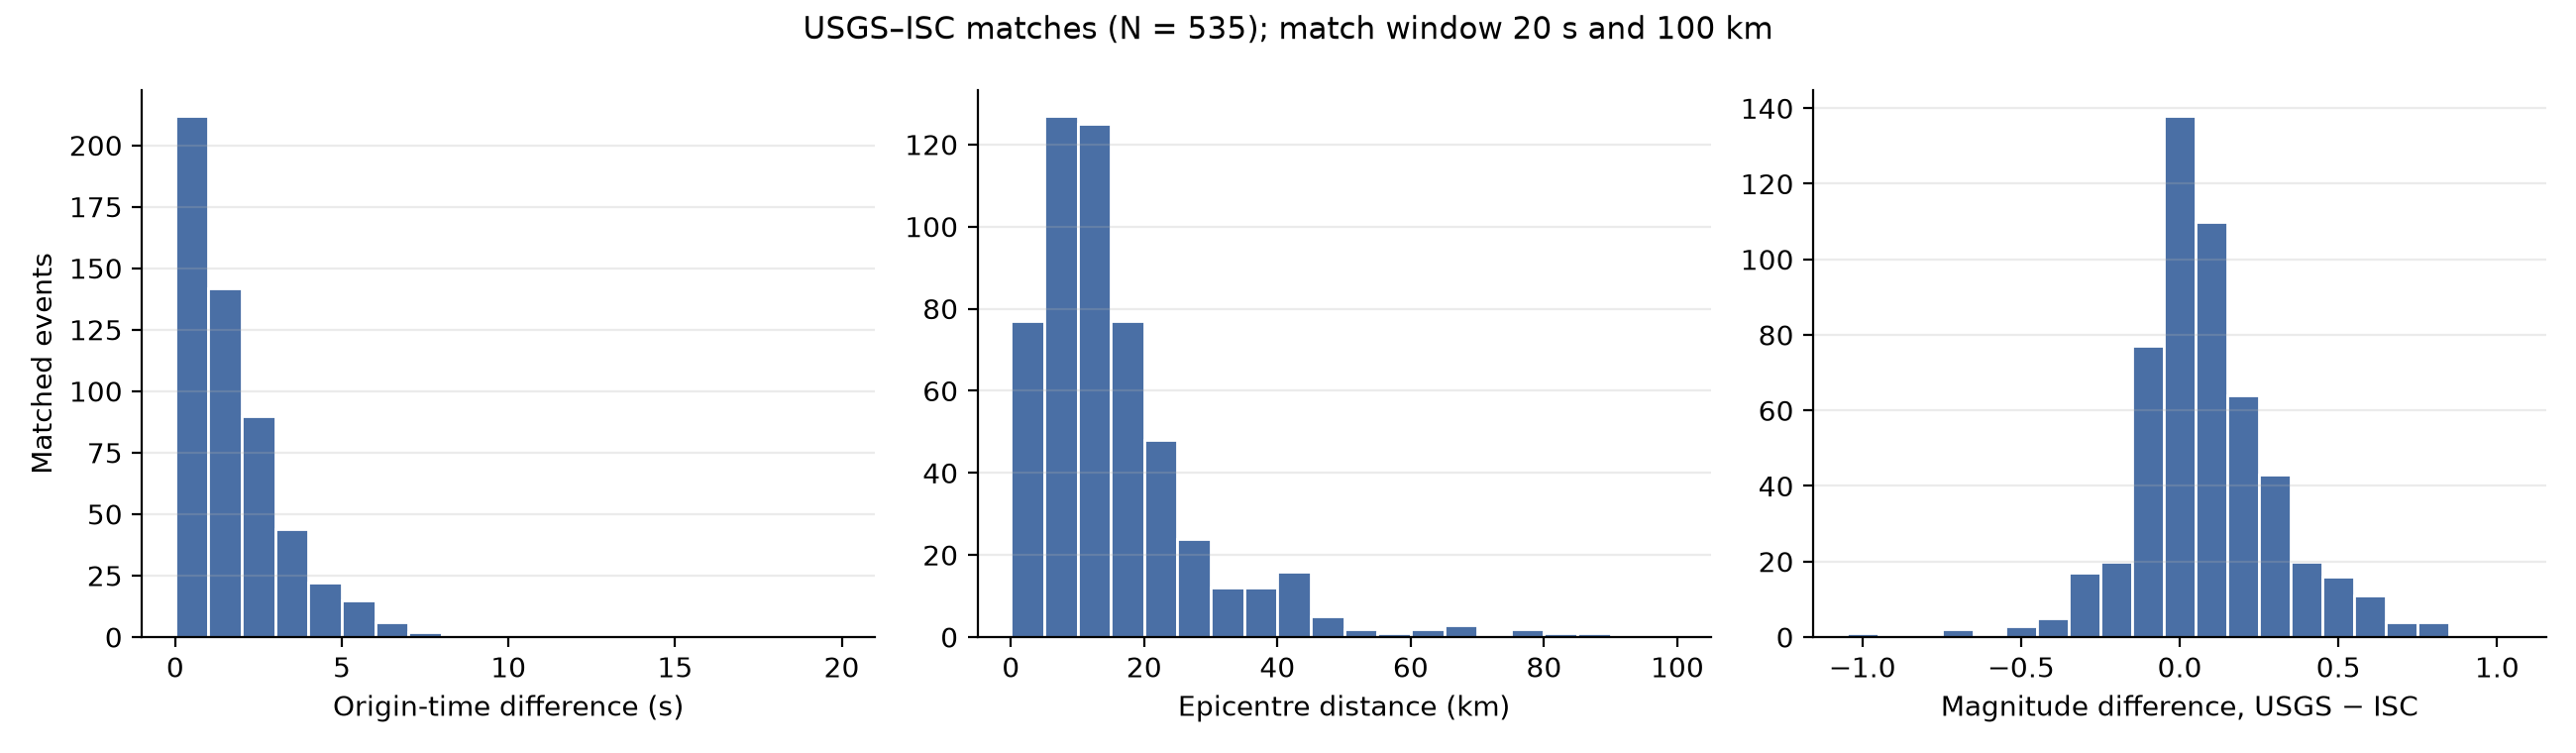

The data file committed next to this chart (first rows):
id, isc_id, time, match_dt_s, match_dist_km, mag, magType, isc_mag, isc_magType, dmag, same_magType
iscgem797561, 797561, 1970-03-05 18:34:21.100, 0.54, 8.242, 5.11, mw, 4.8, mb, 0.31, False
iscgem769118, 769118, 1972-09-06 02:51:29.060, 0.09, 1.149, 5.28, mw, 5.1, mb, 0.18, False
usp000004y, 764887, 1973-01-14 11:39:25.100, 5.78, 63.82, 4.0, mb, 4.4, mb, -0.4, True
usp000005y, 764975, 1973-01-16 21:31:24.800, 0.21, 10.14, 5.1, mb, 5.1, mb, 0.0, True
usp00001b4, 761361, 1973-04-10 00:10:02.100, 1.99, 12.87, 4.3, mb, 4.6, mb, -0.3, True
usp00002q1, 758296, 1973-07-13 22:03:38.700, 2.88, 18.74, 4.8, mb, 4.8, mb, 0.0, True
usp00002q2, 758298, 1973-07-13 22:54:26.100, 0.89, 9.694, 4.3, mb, 4.4, mb, -0.1, True
usp00002rt, 758467, 1973-07-18 22:55:10.500, 0.7, 8.924, 4.6, mb, 4.6, mb, 0.0, True
usp00003x3, 755754, 1973-10-24 05:23:51.910, 1.46, 7.312, 5.4, mb, 5.4, mb, 0.0, True
usp00003x7, 755771, 1973-10-24 19:57:17.900, 1.51, 26.43, 5.0, mb, 4.9, mb, 0.1, True
usp00003xf, 755783, 1973-10-25 02:52:03.300, 7.25, 56.26, 4.1, mb, 4.1, mb, 0.0, True
usp0000403, 755955, 1973-10-30 15:50:43.100, 0.46, 20.89, 3.9, mb, 3.9, mb, 0.0, True
usp00004jj, 753631, 1973-12-16 09:16:13.290, 0.81, 14.48, 4.9, mb, 4.9, mb, 0.0, True
usp00004jm, 753638, 1973-12-16 19:09:47.700, 0.69, 5.168, 5.2, mb, 5.2, mb, 0.0, True
usp00006en, 748489, 1974-05-20 17:39:17.900, 0.74, 8.534, 4.9, mb, 4.9, mb, 0.0, True
usp00008tj, 735493, 1974-11-16 16:18:36.600, 1.47, 18.73, 4.8, mb, 4.9, mb, -0.1, True
usp00009jc, 733388, 1975-01-19 08:00:20.280, 5.14, 23.53, 5.3, mb, 5.1, mb, 0.2, True
usp00009jd, 733389, 1975-01-19 08:02:01.060, 1.44, 12.73, 6.8, ms, 6.8, MW, 0.0, False
usp00009jf, 733391, 1975-01-19 08:12:07.910, 1.51, 9.359, 6.0, mb, 5.9, mb, 0.1, True
usp00009jg, 733392, 1975-01-19 08:18:23.800, 1.66, 8.531, 4.8, mb, 4.9, mb, -0.1, True
usp00009jh, 733393, 1975-01-19 09:12:55.600, 0.88, 14.92, 4.7, mb, 4.7, mb, 0.0, True
usp00009jk, 733396, 1975-01-19 10:39:38.600, 2.14, 16.65, 3.8, mb, 3.8, mb, 0.0, True
usp00009jm, 733400, 1975-01-19 13:04:36.600, 2.04, 21.53, 5.0, mb, 5.0, mb, 0.0, True
usp00009jp, 733405, 1975-01-19 17:41:10.900, 0.27, 34.13, 4.1, mb, 4.4, mb, -0.3, True
usp00009jx, 733428, 1975-01-20 11:06:50.830, 3.88, 9.63, 4.8, mb, 4.8, mb, 0.0, True
usp00009jy, 733432, 1975-01-20 13:24:12.700, 0.69, 17.01, 4.6, mb, 4.7, mb, -0.1, True
usp00009ks, 733492, 1975-01-22 17:26:38.100, 3.99, 17.25, 4.7, mb, 4.8, mb, -0.1, True
usp00009ps, 733677, 1975-01-27 08:10:18.700, 1.41, 20.96, 5.0, mb, 5.0, mb, 0.0, True
usp00009pu, 733679, 1975-01-27 09:23:37.700, 1.02, 5.752, 4.9, mb, 4.9, mb, 0.0, True
usp00009px, 733684, 1975-01-27 13:41:38.800, 0.76, 15.03, 4.8, mb, 4.9, mb, -0.1, True
usp00009q0, 733688, 1975-01-27 15:58:06.100, 0.46, 19.07, 4.5, mb, 4.6, mb, -0.1, True
usp00009qq, 733741, 1975-01-29 15:49:25.900, 1.94, 17.57, 4.9, mb, 4.9, mb, 0.0, True
usp00009r8, 733789, 1975-01-31 14:04:11.000, 3.4, 24.45, 4.6, mb, 4.5, mb, 0.1, True
usp00009s4, 731915, 1975-02-02 19:14:09.700, 0.64, 12.68, 5.1, mb, 5.2, mb, -0.1, True
usp00009w6, 732216, 1975-02-11 06:41:33.200, 2.03, 22.42, 4.7, mb, 4.7, mb, 0.0, True
usp0000a69, 731110, 1975-03-10 03:07:03.400, 0.25, 7.89, 4.9, mb, 5.0, mb, -0.1, True
usp0000aex, 729653, 1975-04-01 16:18:44.000, 1.56, 1.643, 4.7, mb, 4.6, mb, 0.1, True
usp0000aj9, 729953, 1975-04-09 21:45:40.700, 0.85, 40.65, 4.5, mb, 4.8, mb, -0.3, True
usp0000ayr, 728735, 1975-05-08 11:56:05.910, 1.46, 4.047, 4.8, mb, 4.8, mb, 0.0, True
usp0000azf, 728824, 1975-05-11 06:48:38.500, 0.71, 7.183, 4.8, mb, 4.9, mb, -0.1, True
usp0000bdh, 727297, 1975-06-10 09:44:17.500, 0.08, 14.8, 4.9, mb, 5.0, mb, -0.1, True
usp0000bvn, 725766, 1975-07-02 11:06:29.500, 1.17, 11.86, 4.9, mb, 4.8, mb, 0.1, True
usp0000c1j, 726312, 1975-07-19 06:10:52.780, 0.71, 4.517, 5.3, mb, 5.2, mb, 0.1, True
usp0000c1k, 726315, 1975-07-19 07:26:30.500, 3.05, 25.81, 4.4, mb, 4.4, mb, 0.0, True
usp0000c3u, 726428, 1975-07-21 07:26:37.100, 1.4, 4.672, 4.7, mb, 4.8, mb, -0.1, True
usp0000c7f, 726727, 1975-07-29 02:40:58.200, 3.85, 11.3, 5.5, mb, 5.3, MW, 0.2, False
usp0000cfn, 725102, 1975-08-14 15:16:40.500, 2.78, 12.97, 3.9, mb, 3.9, mb, 0.0, True
usp0000ctw, 724039, 1975-09-16 04:20:25.100, 3.09, 21.35, 4.6, mb, 4.7, mb, -0.1, True
usp0000cvj, 724186, 1975-09-19 17:53:13.900, 0.91, 9.205, 4.3, mb, 4.3, mb, 0.0, True
usp0000cvm, 724188, 1975-09-19 17:59:33.000, 1.89, 9.636, 5.1, mb, 4.9, mb, 0.2, True
usp0000d5s, 723005, 1975-10-17 10:46:05.900, 0.44, 13.19, 4.3, mb, 4.3, mb, 0.0, True
usp0000dbj, 723444, 1975-10-30 14:20:57.200, 7.34, 42.04, 4.9, mb, 5.2, mb, -0.3, True
usp0000dbk, 723445, 1975-10-30 14:36:42.500, 1.63, 9.993, 5.2, mb, 5.2, mb, 0.0, True
usp0000deh, 721293, 1975-11-05 00:35:57.200, 2.6, 3.053, 5.2, mb, 5.1, mb, 0.1, True
usp0000du4, 720056, 1975-12-05 07:37:12.370, 0.12, 2.956, 5.4, mb, 5.4, mb, 0.0, True
usp0000dvh, 720214, 1975-12-10 03:26:09.520, 1.73, 13.26, 5.4, mb, 5.4, mb, 0.0, True
usp0000dvj, 720217, 1975-12-10 05:03:42.300, 0.44, 16.4, 5.0, mb, 4.9, mb, 0.1, True
usp0000dvk, 720218, 1975-12-10 05:08:43.600, 1.74, 11.32, 4.7, mb, 4.8, mb, -0.1, True
usp0000dvz, 720267, 1975-12-11 10:09:51.800, 2.08, 19.25, 5.1, mb, 5.1, mb, 0.0, True
usp0000eaw, 718692, 1976-01-07 00:24:51.970, 0.87, 12.27, 5.4, mb, 5.3, mb, 0.1, True
... 475 more rows
